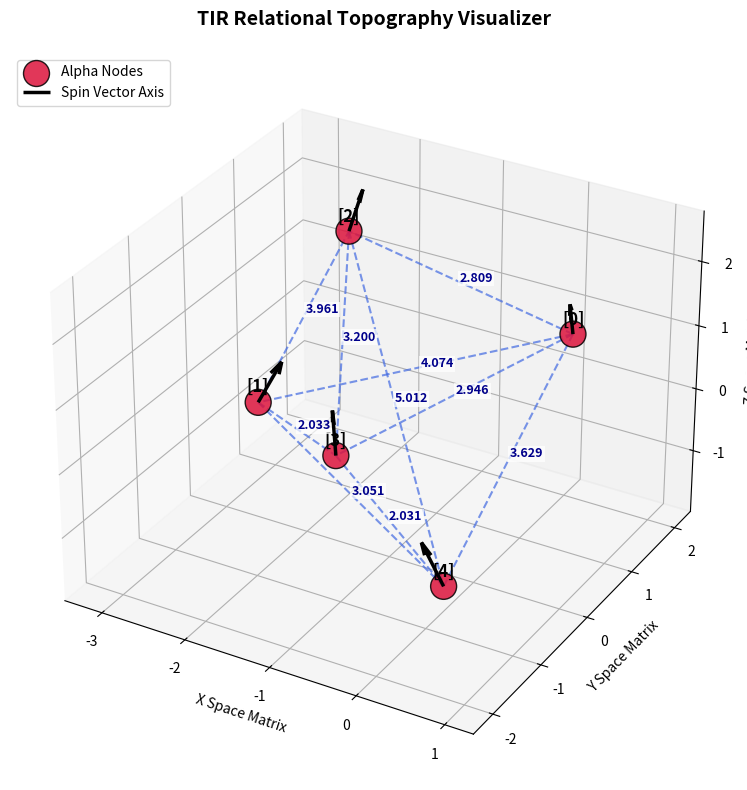

Write Python code to recreate this figure.
import matplotlib.pyplot as plt
from mpl_toolkits.mplot3d import Axes3D
import numpy as np

# Paste your optimized data arrays here
positions = np.array([
    [ 0.162,  1.794,  0.816],  # Entity 0 (alpha)
    [-1.390, -1.894,  1.585],  # Entity 1 (alpha)
    [-2.580,  1.880,  1.418],  # Entity 2 (alpha)
    [-1.252, -0.652, -0.019],  # Entity 3 (alpha)
    [ 0.445, -1.438, -0.810]   # Entity 4 (alpha)
])

spins = np.array([
    [ 0.058, -0.259,  0.964],  # Vector 0
    [ 0.273,  0.305,  0.912],  # Vector 1
    [-0.178,  0.797,  0.577],  # Vector 2
    [-0.187,  0.210,  0.960],  # Vector 3
    [-0.470,  0.081,  0.879]   # Vector 4
])



fig = plt.figure(figsize=(10, 8))
ax = fig.add_subplot(111, projection='3d')
num_entities = len(positions)

# 1. Plot Vortex Cores
ax.scatter(positions[:,0], positions[:,1], positions[:,2], 
           color='crimson', s=350, alpha=0.85, edgecolors='black', label='Alpha Nodes')

# Add numeric identifiers above each node
for i, pos in enumerate(positions):
    ax.text(pos[0], pos[1], pos[2] + 0.15, f'[{i}]', 
            color='black', weight='bold', fontsize=12, ha='center')

# 2. Map Inter-Entity Relations and Calculate Separation Radii
plotted_pairs = set()
for i in range(num_entities):
    for j in range(num_entities):
        if i != j and (j, i) not in plotted_pairs:
            p1, p2 = positions[i], positions[j]
            distance = np.linalg.norm(p1 - p2)
            
            # Draw relational boundary link
            ax.plot([p1[0], p2[0]], [p1[1], p2[1]], [p1[2], p2[2]], 
                    color='royalblue', linestyle='--', linewidth=1.5, alpha=0.7)
            
            # Calculate midpoint to anchor distance readout
            midpoint = (p1 + p2) / 2.0
            ax.text(midpoint[0], midpoint[1], midpoint[2], f'{distance:.3f}', 
                    color='darkblue', fontsize=9, weight='semibold',
                    bbox=dict(facecolor='white', alpha=0.7, edgecolor='none', pad=1))
            
            plotted_pairs.add((i, j))

# 3. Project Vector Spin Axes (Quiver Engine)
# 'length' controls the visual extension of the arrow vectors
ax.quiver(positions[:,0], positions[:,1], positions[:,2],
          spins[:,0], spins[:,1], spins[:,2],
          length=0.6, color='black', linewidth=2.5, arrow_length_ratio=0.3,
          pivot='tail', label='Spin Vector Axis')

# 4. Global Scene Housekeeping
ax.set_title("TIR Relational Topography Visualizer", fontsize=14, weight='bold', pad=20)
ax.set_xlabel("X Space Matrix")
ax.set_ylabel("Y Space Matrix")
ax.set_zlabel("Z Space Matrix")

# Force equal axis aspect ratios to prevent distorting the tetrahedral geometry
max_range = np.array([positions[:,0].max()-positions[:,0].min(), 
                      positions[:,1].max()-positions[:,1].min(), 
                      positions[:,2].max()-positions[:,2].min()]).max() / 2.0

mid_x = (positions[:,0].max()+positions[:,0].min()) / 2.0
mid_y = (positions[:,1].max()+positions[:,1].min()) / 2.0
mid_z = (positions[:,2].max()+positions[:,2].min()) / 2.0

ax.set_xlim(mid_x - max_range - 0.5, mid_x + max_range + 0.5)
ax.set_ylim(mid_y - max_range - 0.5, mid_y + max_range + 0.5)
ax.set_zlim(mid_z - max_range - 0.5, mid_z + max_range + 0.5)

plt.legend(loc='upper left')
plt.tight_layout()
plt.show()
